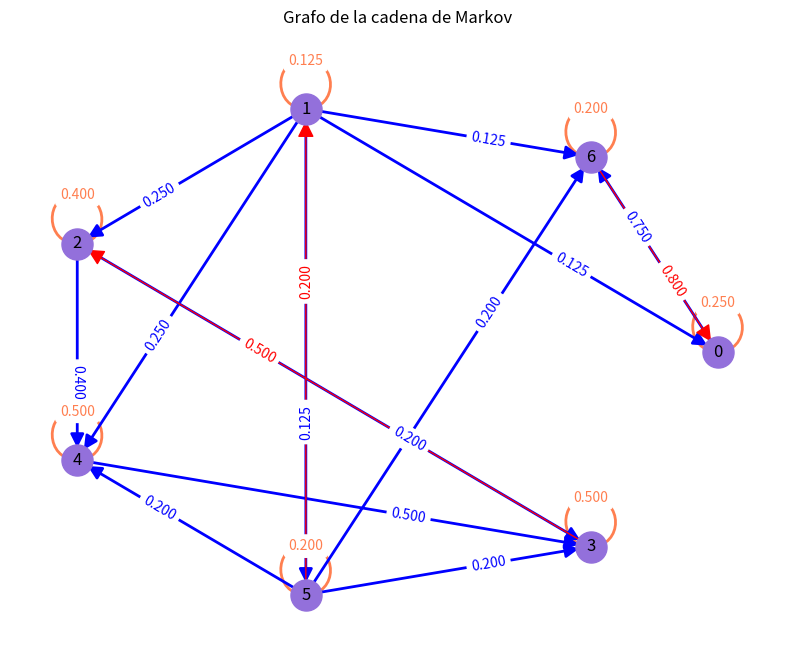

The script that saved this image:
# -*- coding: utf-8 -*-
"""Descomposicion_canonica.ipynb

Automatically generated by Colab.

Original file is located at
    https://colab.research.google.com/drive/1mRD8WR813K8A9mBpfZPLiFtskbnBMFse

# Descomposición en Matriz canónica
Vilchis García Karla Ivonne


---
"""

#importar librerías necesarias
from networkx.classes.function import edges
import networkx as nx
import matplotlib.pyplot as plt
import sympy as sp
import numpy as np
import string

"""## Matriz P"""

#construcción de la matriz estocástica P
P=sp.Matrix([[1/4,0,0,0,0,0,3/4],[1/8,1/8,1/4,0,1/4,1/8,1/8],[0,0,2/5,1/5,2/5,0,0],[0,0,1/2,1/2,0,0,0],[0,0,0,1/2,1/2,0,0],[0,1/5,0,1/5,1/5,1/5,1/5],[4/5,0,0,0,0,0,1/5]])
sp.pprint(P)

"""## Diagrama de transiciones"""

#función para generar el grafo
def construir_grafo(P):
    n = P.shape[0]
    G = nx.DiGraph()

    for i in range(n):
        for j in range(n):
            if P[i, j] > 0:
                G.add_edge(i,j, weight=P[i, j])  #arcos con su peso

    return G

H=construir_grafo(P)

plt.figure(figsize=(10, 8))
pos = nx.circular_layout(H)

# Dibujar nodos
nx.draw_networkx_nodes(H, pos, node_size=500,node_color='mediumpurple')
nx.draw_networkx_labels(H, pos, font_size=12)

# Separar aristas
edges_ij = []  # i -> j
edges_ji = []  # j -> i
edges_ii = []  # i -> i
for (i, j) in H.edges():
    if H.has_edge(j, i) and i != j:
        # Si existe la opuesta
        if i < j:
            edges_ij.append((i, j))
            edges_ji.append((j, i))
    elif i==j:
        edges_ii.append((i, j))  # arco sin retorno
    else:
      edges_ij.append((i, j))
# Dibujar arcos con colores distintos
nx.draw_networkx_edges(
    H, pos,
    edgelist=edges_ii,
    edge_color='coral',
    arrowstyle='-|>',
    arrowsize=15,
    width=2
    #connectionstyle='arc3,rad=0.15' #hace las líneas curveadas
)

nx.draw_networkx_edges(
    H, pos,
    edgelist=edges_ij,
    edge_color='blue',
    arrowstyle='-|>',
    arrowsize=20,
    width=2
    #connectionstyle='arc3,rad=0.15'
)

nx.draw_networkx_edges(
    H, pos,
    edgelist=edges_ji,
    edge_color='red',
    arrowstyle='-|>',
    arrowsize=25,
    width=1
    #connectionstyle='arc3,rad=-0.15'
)

#  ETIQUETAS SEPARADAS POR COLOR

# Etiquetas coral
edge_labels_ii = {
    (i, j): f"{H[i][j]['weight']:.3f}"
    for (i, j) in edges_ii
}

nx.draw_networkx_edge_labels(
    H, pos,
    edge_labels=edge_labels_ii,
    font_color='coral',
    label_pos=0.65
)

# Etiquetas azules
edge_labels_ij = {
    (i, j): f"{H[i][j]['weight']:.3f}"
    for (i, j) in edges_ij
}

nx.draw_networkx_edge_labels(
    H, pos,
    edge_labels=edge_labels_ij,
    font_color='blue',
    label_pos=0.65
)

# Etiquetas rojas
edge_labels_ji = {
    (i, j): f"{H[i][j]['weight']:.3f}"
    for (i, j) in edges_ji
}

nx.draw_networkx_edge_labels(
    H, pos,
    edge_labels=edge_labels_ji,
    font_color='red',
    label_pos=0.65
)

plt.title("Grafo de la cadena de Markov")
plt.axis('off')
plt.show()

"""#2. Determine si la matriz tiene o no distribución límite"""

P20=P**20
P1000=P**1000
sp.pprint(P20.evalf(6))
print('\n\n')
sp.pprint(P1000.evalf(6))

"""Se observa que la matriz no es regular, dado que para ninguna potencia de P todas sus entradas son positivas para algún $n\geq1$, por lo que **no tiene distrobución límite**

# 3. Escriba la descomposición canónica de la matriz, determine el límite de la potencia n-esima y compare contra las distribuciones límite de las submatrices.

## Descomposición canónica de la matriz

Identificando las clases:

$$\{b,f\}$$
$$\{g,a\}$$
$$\{c,d,e\}$$

Se clasifican los estados:

**Transitorios:**
$$T=\{b,f\}$$
**Recurrentes**
$$R_1=\{g,a\}$$
$$R_2=\{c,d,e\}$$

se reescribe la matriz donde las columnas se llenan $i=[\text{T},R_1,\cdots, R_m]$

Y las filas: $j=[\text{T}, R_1 ,\cdots, R_m]$

Quedando la siguiente Matriz:
"""

P1=sp.Matrix([[1/8,1/8,1/8,1/8,1/4,0,1/4],[1/5,1/5,0,1/5,0,1/5,1/5],[0,0,1/4,3/4,0,0,0],[0,0,4/5,1/5,0,0,0],[0,0,0,0,2/5,1/5,2/5],[0,0,0,0,1/2,1/2,0],[0,0,0,0,0,1/2,1/2]])
sp.pprint(P1.evalf(3))

"""## Límite de la potencia n-esima"""

PN=P1**1000
sp.pprint(PN.evalf(6))

"""## Distribuciones límite de las submatrices.

**Submatriz T**
"""

T=sp.Matrix([[0.125,0.125],[0.2,0.2]])
sp.pprint(T)

"""**Potencia de T**"""

PTN=T**1000
sp.pprint(PTN.evalf(6))

"""**submatriz R1**"""

PR1=sp.Matrix([[1/4,3/4],[4/5,1/5]])
sp.pprint(PR1)

"""**Potencia de R1**"""

PR1N=PR1**1000
sp.pprint(PR1N.evalf(6))

"""**submatriz R2**"""

PR2=sp.Matrix([[2/5,1/5,2/5],[1/2,1/2,0],[0,1/2,1/2]])
sp.pprint(PR2)

"""**Potencia R2**"""

PR2N=PR2**1000
sp.pprint(PR2N.evalf(4))

"""#4. Escriba un programa que encuentre la descomposición canónica de una matriz dada."""

#función para identificar las clases
def clases_comunicacion(G):
    return list(nx.strongly_connected_components(G))

#función para definir si es clase cerrada
def es_cerrada(P, clase):
    for i in clase:
        for j in range(P.shape[0]):
            if j not in clase and P[i, j] > 0:
                return False
    return True
#función para construir la matriz canónica y separar por bloques transitorios y recurrentes
def reordenar_y_bloques(P):
    G = construir_grafo(P)
    clases = list(nx.strongly_connected_components(G))

    transitorios = []
    recurrentes = []

    # Separar clases
    for c in clases:
        if es_cerrada(P, c):
            recurrentes.append(sorted(list(c)))
        else:
            transitorios.append(sorted(list(c)))

    # Orden final
    orden = []

    for c in transitorios:
        orden.extend(c)

    for c in recurrentes:
        orden.extend(c)

    # Matriz reordenada
    P_new = P[np.ix_(orden, orden)]

    # EXTRAER BLOQUES

    # Tamaño de T
    size_T = sum(len(c) for c in transitorios)

    # Bloque
    if size_T > 0:
        T_block = P_new[:size_T, :size_T]
        print("\nMatriz T (transitoria):\n",'\n\n')
        sp.pprint(sp.Matrix(T_block))
    else:
        print("\nNo hay estados transientes")

    # Bloques R_i (cada clase recurrente)
    inicio = size_T

    for idx, clase in enumerate(recurrentes):
        size = len(clase)

        R_i = P_new[inicio:inicio+size, inicio:inicio+size]

        print(f"\nMatriz R_{idx+1} (clase {clase}):\n",'\n\n')
        sp.pprint(sp.Matrix(R_i))

        inicio += size

    return P_new, orden, transitorios, recurrentes

# SOLUCIÓN
P = np.array(P)

P_new, orden, T, R = reordenar_y_bloques(P)
etiquetas =['a', 'b', 'c', 'd', 'e', 'f', 'g']

print("\nClases transientes:", [[etiquetas[s] for s in c] for c in T])
print("Clases recurrentes:", [[etiquetas[s] for s in c] for c in R])
print("\nOrden de estados:", [etiquetas[s] for s in orden])
print("\nMatriz canónica:\n")
sp.pprint(sp.Matrix(P_new))
